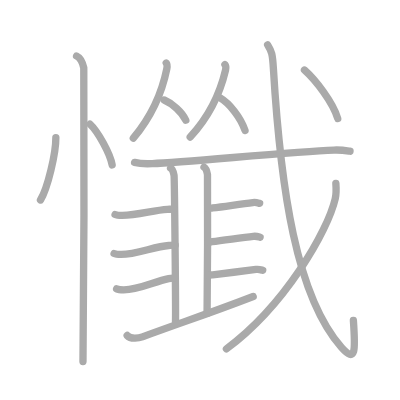
t = 0.00 s
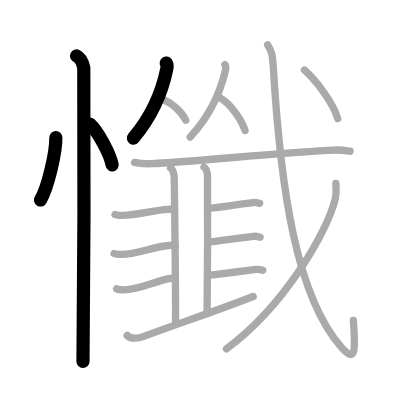
t = 4.00 s
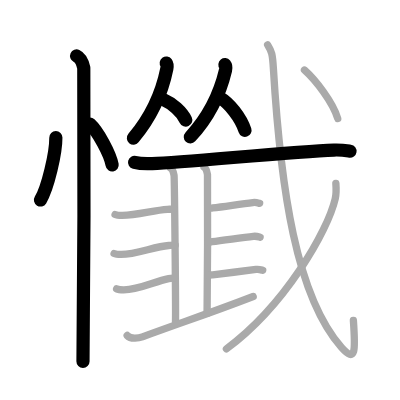
t = 8.00 s
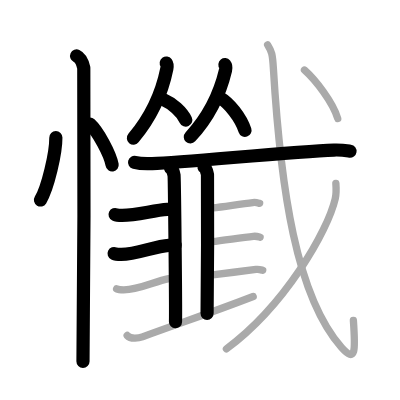
t = 12.00 s
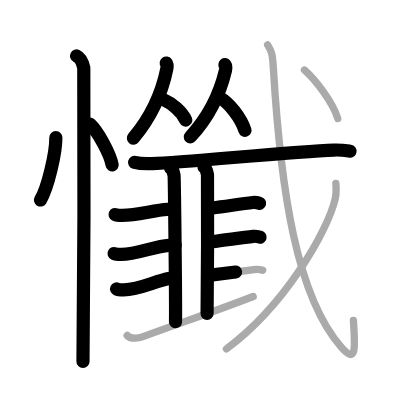
t = 15.50 s
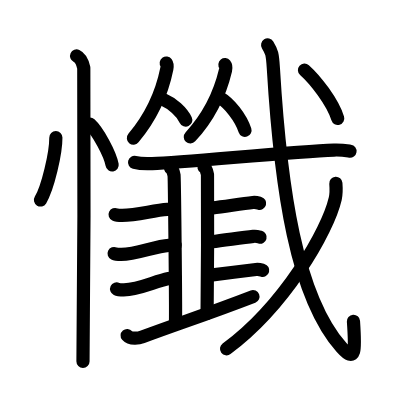
t = 20.00 s

The animated SVG that drew these frames (rendered in a browser with its animation timeline set to each time). Animation: 20 SMIL elements (animate=20); one cycle of 20.00 s.

<?xml version="1.0" standalone="no"?>
<!DOCTYPE svg PUBLIC "-//W3C//DTD SVG 1.1//EN"   "http://www.w3.org/Graphics/SVG/1.1/DTD/svg11.dtd">
<svg width="400px" height="400px"  version="1.1" xmlns="http://www.w3.org/2000/svg">
  <defs>
    <marker id="Triangle" viewBox="0 0 10 10" refX="0" refY="5" markerUnits="strokeWidth" markerWidth="3" style="stroke-opacity:0%;fill:#aaaaaa;" markerHeight="2" orient="auto">
      <path d="M 0 0 L 10 5 L 0 10 z" />
    </marker>
    
    <marker id="Arrow" viewBox="0 0 10 10" refX="5" refY="5" markerUnits="strokeWidth" markerWidth="1.8" style="stroke-opacity:0%;fill:#770000;" markerHeight="2" orient="auto">
      <path d="M 0 4 L 6 4 L 4 1 L 10 5 L 4 9 L 6 6 L 0 6 z" />
        <circle cx="5" cy="5" r="5" />
      </marker>
    
    <marker id="TriangleRed" viewBox="0 0 10 10" refX="0" refY="5" markerUnits="strokeWidth" markerWidth="3" style="stroke-opacity:0%;fill:#CC0000;" markerHeight="2" orient="auto">
      <path d="M 0 0 L 10 5 L 0 10 z" />
    </marker>
    
    <marker id="ArrowRed" viewBox="0 0 10 10" refX="5" refY="5" markerUnits="strokeWidth" markerWidth="1.8" style="stroke-opacity:0%;fill:#CC0000;" markerHeight="2" orient="auto">
      <path d="M 0 4 L 6 4 L 4 1 L 10 5 L 4 9 L 6 6 L 0 6 z" />
        <circle cx="5" cy="5" r="5" />
      </marker>
    
  </defs>
  
  <path style="fill:#ffffff; fill-opacity:100%; fill-rule:evenodd; stroke-width:0;" d="M 0 0 L 400px 0 L 400px 400px L 0 400px L 0 0" />

  <g transform="scale(3.6697247706422 3.6697247706422)">
<path style="fill:none; fill-opacity:0%; fill-rule:evenodd; stroke:#aaaaaa; stroke-opacity:100%; stroke-width: 1.5pt; stroke-linejoin:round; stroke-linecap:round;" d="M15.22 37.5c0.03 4.19-2.21 13.74-4.19 17"></path>
<path style="fill:none; fill-opacity:0%; fill-rule:evenodd; stroke:#aaaaaa; stroke-opacity:100%; stroke-width: 1.5pt; stroke-linejoin:round; stroke-linecap:round;" d="M24.52 33.83c2.13 1.96 5.51 8.08 6.04 11.13"></path>
<path style="fill:none; fill-opacity:0%; fill-rule:evenodd; stroke:#aaaaaa; stroke-opacity:100%; stroke-width: 1.5pt; stroke-linejoin:round; stroke-linecap:round;" d="M20.87 15.25c1.09 0.5 1.74 2.25 1.96 3.25c0.22 1 0 73.75-0.22 80"></path>
<path style="fill:none; fill-opacity:0%; fill-rule:evenodd; stroke:#aaaaaa; stroke-opacity:100%; stroke-width: 1.5pt; stroke-linejoin:round; stroke-linecap:round;" d="M45.3 17.18c0.23 0.31 0.28 0.94 0.16 1.56c-1.21 6.01-3.96 12.76-9.13 18.92"></path>
<path style="fill:none; fill-opacity:0%; fill-rule:evenodd; stroke:#aaaaaa; stroke-opacity:100%; stroke-width: 1.5pt; stroke-linejoin:round; stroke-linecap:round;" d="M44.74 27.25c2.13 0.89 4.85 3.26 5.89 5.5"></path>
<path style="fill:none; fill-opacity:0%; fill-rule:evenodd; stroke:#aaaaaa; stroke-opacity:100%; stroke-width: 1.5pt; stroke-linejoin:round; stroke-linecap:round;" d="M61.29 17.61c0.24 0.3 0.31 0.91 0.17 1.5c-1.45 6.13-4.2 12.38-9.63 18.23"></path>
<path style="fill:none; fill-opacity:0%; fill-rule:evenodd; stroke:#aaaaaa; stroke-opacity:100%; stroke-width: 1.5pt; stroke-linejoin:round; stroke-linecap:round;" d="M59.99 26.68c2.45 1.43 5.58 5.25 6.78 8.87"></path>
<path style="fill:none; fill-opacity:0%; fill-rule:evenodd; stroke:#aaaaaa; stroke-opacity:100%; stroke-width: 1.5pt; stroke-linejoin:round; stroke-linecap:round;" d="M36.67 44.26c1.25 0.32 3.55 0.38 4.81 0.32c9.79-0.44 38.21-3.25 49.51-3.69c2.09-0.08 3.34 0.15 4.39 0.31"></path>
<path style="fill:none; fill-opacity:0%; fill-rule:evenodd; stroke:#aaaaaa; stroke-opacity:100%; stroke-width: 1.5pt; stroke-linejoin:round; stroke-linecap:round;" d="M46.48 45.79c0.53 0.31 0.84 1.39 0.95 2.01c0.1 0.62 0.5 36.04 0.39 39.9"></path>
<path style="fill:none; fill-opacity:0%; fill-rule:evenodd; stroke:#aaaaaa; stroke-opacity:100%; stroke-width: 1.5pt; stroke-linejoin:round; stroke-linecap:round;" d="M55.59 45.55c0.53 0.31 0.84 1.39 0.95 2.01c0.11 0.62 0 33.98-0.11 37.84"></path>
<path style="fill:none; fill-opacity:0%; fill-rule:evenodd; stroke:#aaaaaa; stroke-opacity:100%; stroke-width: 1.5pt; stroke-linejoin:round; stroke-linecap:round;" d="M31.36 58.46c0.51 0.24 1.44 0.24 1.95 0.24c4.15-0.01 8.52-1.41 12.3-1.63c0.85-0.05 1.24-0.09 1.78-0.09"></path>
<path style="fill:none; fill-opacity:0%; fill-rule:evenodd; stroke:#aaaaaa; stroke-opacity:100%; stroke-width: 1.5pt; stroke-linejoin:round; stroke-linecap:round;" d="M31.09 69.09c0.51 0.24 1.44 0.24 1.95 0.24c4.15-0.01 9.16-2.21 12.93-2.44c0.85-0.05 1.24-0.08 1.78-0.08"></path>
<path style="fill:none; fill-opacity:0%; fill-rule:evenodd; stroke:#aaaaaa; stroke-opacity:100%; stroke-width: 1.5pt; stroke-linejoin:round; stroke-linecap:round;" d="M31.78 78.73c0.51 0.24 1.44 0.24 1.95 0.24c4.15-0.01 8.2-2.21 12.24-3.06c0.83-0.17 1.24-0.09 1.78-0.09"></path>
<path style="fill:none; fill-opacity:0%; fill-rule:evenodd; stroke:#aaaaaa; stroke-opacity:100%; stroke-width: 1.5pt; stroke-linejoin:round; stroke-linecap:round;" d="M56.76 56.73c0.7 0 0.65-0.01 1.18-0.07c3.35-0.41 7.78-1.09 10.97-1.47c0.87-0.1 1.4 0.11 1.84 0.23"></path>
<path style="fill:none; fill-opacity:0%; fill-rule:evenodd; stroke:#aaaaaa; stroke-opacity:100%; stroke-width: 1.5pt; stroke-linejoin:round; stroke-linecap:round;" d="M56.62 65.94c0.7 0 0.65-0.01 1.17-0.07c3.35-0.41 8.06-1.09 11.25-1.47c0.87-0.1 1.4 0.11 1.84 0.23"></path>
<path style="fill:none; fill-opacity:0%; fill-rule:evenodd; stroke:#aaaaaa; stroke-opacity:100%; stroke-width: 1.5pt; stroke-linejoin:round; stroke-linecap:round;" d="M56.76 74.97c0.7 0 0.65-0.01 1.18-0.07c3.35-0.41 8.61-1.09 11.81-1.47c0.87-0.1 1.4 0.11 1.84 0.23"></path>
<path style="fill:none; fill-opacity:0%; fill-rule:evenodd; stroke:#aaaaaa; stroke-opacity:100%; stroke-width: 1.5pt; stroke-linejoin:round; stroke-linecap:round;" d="M34.65 91.42c0.99 1.15 3.37 0.66 4.15 0.37c10.96-4.04 17.96-6.29 30.19-11"></path>
<path style="fill:none; fill-opacity:0%; fill-rule:evenodd; stroke:#aaaaaa; stroke-opacity:100%; stroke-width: 1.5pt; stroke-linejoin:round; stroke-linecap:round;" d="M72.93 12.25c1.13 1.84 1.32 2.35 1.56 6.29c1.98 33.04 6.26 62.21 18.56 76.13c3.94 4.46 3.82 0.79 3.25-7.34"></path>
<path style="fill:none; fill-opacity:0%; fill-rule:evenodd; stroke:#aaaaaa; stroke-opacity:100%; stroke-width: 1.5pt; stroke-linejoin:round; stroke-linecap:round;" d="M91.52 49.97c0.08 1.04 0.18 2.68-0.17 4.18c-2.03 8.8-13.69 29.1-29.65 40.92"></path>
<path style="fill:none; fill-opacity:0%; fill-rule:evenodd; stroke:#aaaaaa; stroke-opacity:100%; stroke-width: 1.5pt; stroke-linejoin:round; stroke-linecap:round;" d="M82.97 19.09c2.96 2.64 7.68 8.67 9.06 13.19"></path>

<path style="fill:none; fill-opacity:0%; fill-rule:evenodd; stroke:#000000; stroke-opacity:100%; stroke-width: 2.7pt; stroke-linejoin:round; stroke-linecap:round;" d="M15.22 37.5c0.03 4.19-2.21 13.74-4.19 17" pathLength="100" stroke-dashoffset="100" stroke-dasharray="100 105"><animate id="dashAnim1" attributeName="stroke-dashoffset" from="100" to="0" dur="1s" calcMode="linear" fill="freeze"/></path>
<path style="fill:none; fill-opacity:0%; fill-rule:evenodd; stroke:#000000; stroke-opacity:100%; stroke-width: 2.7pt; stroke-linejoin:round; stroke-linecap:round;" d="M24.52 33.83c2.13 1.96 5.51 8.08 6.04 11.13" pathLength="100" stroke-dashoffset="100" stroke-dasharray="100 105"><animate id="dashAnim2" attributeName="stroke-dashoffset" from="100" to="0" dur="1s" calcMode="linear" begin="dashAnim1.end" fill="freeze"/></path>
<path style="fill:none; fill-opacity:0%; fill-rule:evenodd; stroke:#000000; stroke-opacity:100%; stroke-width: 2.7pt; stroke-linejoin:round; stroke-linecap:round;" d="M20.87 15.25c1.09 0.5 1.74 2.25 1.96 3.25c0.22 1 0 73.75-0.22 80" pathLength="100" stroke-dashoffset="100" stroke-dasharray="100 105"><animate id="dashAnim3" attributeName="stroke-dashoffset" from="100" to="0" dur="1s" calcMode="linear" begin="dashAnim2.end" fill="freeze"/></path>
<path style="fill:none; fill-opacity:0%; fill-rule:evenodd; stroke:#000000; stroke-opacity:100%; stroke-width: 2.7pt; stroke-linejoin:round; stroke-linecap:round;" d="M45.3 17.18c0.23 0.31 0.28 0.94 0.16 1.56c-1.21 6.01-3.96 12.76-9.13 18.92" pathLength="100" stroke-dashoffset="100" stroke-dasharray="100 105"><animate id="dashAnim4" attributeName="stroke-dashoffset" from="100" to="0" dur="1s" calcMode="linear" begin="dashAnim3.end" fill="freeze"/></path>
<path style="fill:none; fill-opacity:0%; fill-rule:evenodd; stroke:#000000; stroke-opacity:100%; stroke-width: 2.7pt; stroke-linejoin:round; stroke-linecap:round;" d="M44.74 27.25c2.13 0.89 4.85 3.26 5.89 5.5" pathLength="100" stroke-dashoffset="100" stroke-dasharray="100 105"><animate id="dashAnim5" attributeName="stroke-dashoffset" from="100" to="0" dur="1s" calcMode="linear" begin="dashAnim4.end" fill="freeze"/></path>
<path style="fill:none; fill-opacity:0%; fill-rule:evenodd; stroke:#000000; stroke-opacity:100%; stroke-width: 2.7pt; stroke-linejoin:round; stroke-linecap:round;" d="M61.29 17.61c0.24 0.3 0.31 0.91 0.17 1.5c-1.45 6.13-4.2 12.38-9.63 18.23" pathLength="100" stroke-dashoffset="100" stroke-dasharray="100 105"><animate id="dashAnim6" attributeName="stroke-dashoffset" from="100" to="0" dur="1s" calcMode="linear" begin="dashAnim5.end" fill="freeze"/></path>
<path style="fill:none; fill-opacity:0%; fill-rule:evenodd; stroke:#000000; stroke-opacity:100%; stroke-width: 2.7pt; stroke-linejoin:round; stroke-linecap:round;" d="M59.99 26.68c2.45 1.43 5.58 5.25 6.78 8.87" pathLength="100" stroke-dashoffset="100" stroke-dasharray="100 105"><animate id="dashAnim7" attributeName="stroke-dashoffset" from="100" to="0" dur="1s" calcMode="linear" begin="dashAnim6.end" fill="freeze"/></path>
<path style="fill:none; fill-opacity:0%; fill-rule:evenodd; stroke:#000000; stroke-opacity:100%; stroke-width: 2.7pt; stroke-linejoin:round; stroke-linecap:round;" d="M36.67 44.26c1.25 0.32 3.55 0.38 4.81 0.32c9.79-0.44 38.21-3.25 49.51-3.69c2.09-0.08 3.34 0.15 4.39 0.31" pathLength="100" stroke-dashoffset="100" stroke-dasharray="100 105"><animate id="dashAnim8" attributeName="stroke-dashoffset" from="100" to="0" dur="1s" calcMode="linear" begin="dashAnim7.end" fill="freeze"/></path>
<path style="fill:none; fill-opacity:0%; fill-rule:evenodd; stroke:#000000; stroke-opacity:100%; stroke-width: 2.7pt; stroke-linejoin:round; stroke-linecap:round;" d="M46.48 45.79c0.53 0.31 0.84 1.39 0.95 2.01c0.1 0.62 0.5 36.04 0.39 39.9" pathLength="100" stroke-dashoffset="100" stroke-dasharray="100 105"><animate id="dashAnim9" attributeName="stroke-dashoffset" from="100" to="0" dur="1s" calcMode="linear" begin="dashAnim8.end" fill="freeze"/></path>
<path style="fill:none; fill-opacity:0%; fill-rule:evenodd; stroke:#000000; stroke-opacity:100%; stroke-width: 2.7pt; stroke-linejoin:round; stroke-linecap:round;" d="M55.59 45.55c0.53 0.31 0.84 1.39 0.95 2.01c0.11 0.62 0 33.98-0.11 37.84" pathLength="100" stroke-dashoffset="100" stroke-dasharray="100 105"><animate id="dashAnim10" attributeName="stroke-dashoffset" from="100" to="0" dur="1s" calcMode="linear" begin="dashAnim9.end" fill="freeze"/></path>
<path style="fill:none; fill-opacity:0%; fill-rule:evenodd; stroke:#000000; stroke-opacity:100%; stroke-width: 2.7pt; stroke-linejoin:round; stroke-linecap:round;" d="M31.36 58.46c0.51 0.24 1.44 0.24 1.95 0.24c4.15-0.01 8.52-1.41 12.3-1.63c0.85-0.05 1.24-0.09 1.78-0.09" pathLength="100" stroke-dashoffset="100" stroke-dasharray="100 105"><animate id="dashAnim11" attributeName="stroke-dashoffset" from="100" to="0" dur="1s" calcMode="linear" begin="dashAnim10.end" fill="freeze"/></path>
<path style="fill:none; fill-opacity:0%; fill-rule:evenodd; stroke:#000000; stroke-opacity:100%; stroke-width: 2.7pt; stroke-linejoin:round; stroke-linecap:round;" d="M31.09 69.09c0.51 0.24 1.44 0.24 1.95 0.24c4.15-0.01 9.16-2.21 12.93-2.44c0.85-0.05 1.24-0.08 1.78-0.08" pathLength="100" stroke-dashoffset="100" stroke-dasharray="100 105"><animate id="dashAnim12" attributeName="stroke-dashoffset" from="100" to="0" dur="1s" calcMode="linear" begin="dashAnim11.end" fill="freeze"/></path>
<path style="fill:none; fill-opacity:0%; fill-rule:evenodd; stroke:#000000; stroke-opacity:100%; stroke-width: 2.7pt; stroke-linejoin:round; stroke-linecap:round;" d="M31.78 78.73c0.51 0.24 1.44 0.24 1.95 0.24c4.15-0.01 8.2-2.21 12.24-3.06c0.83-0.17 1.24-0.09 1.78-0.09" pathLength="100" stroke-dashoffset="100" stroke-dasharray="100 105"><animate id="dashAnim13" attributeName="stroke-dashoffset" from="100" to="0" dur="1s" calcMode="linear" begin="dashAnim12.end" fill="freeze"/></path>
<path style="fill:none; fill-opacity:0%; fill-rule:evenodd; stroke:#000000; stroke-opacity:100%; stroke-width: 2.7pt; stroke-linejoin:round; stroke-linecap:round;" d="M56.76 56.73c0.7 0 0.65-0.01 1.18-0.07c3.35-0.41 7.78-1.09 10.97-1.47c0.87-0.1 1.4 0.11 1.84 0.23" pathLength="100" stroke-dashoffset="100" stroke-dasharray="100 105"><animate id="dashAnim14" attributeName="stroke-dashoffset" from="100" to="0" dur="1s" calcMode="linear" begin="dashAnim13.end" fill="freeze"/></path>
<path style="fill:none; fill-opacity:0%; fill-rule:evenodd; stroke:#000000; stroke-opacity:100%; stroke-width: 2.7pt; stroke-linejoin:round; stroke-linecap:round;" d="M56.62 65.94c0.7 0 0.65-0.01 1.17-0.07c3.35-0.41 8.06-1.09 11.25-1.47c0.87-0.1 1.4 0.11 1.84 0.23" pathLength="100" stroke-dashoffset="100" stroke-dasharray="100 105"><animate id="dashAnim15" attributeName="stroke-dashoffset" from="100" to="0" dur="1s" calcMode="linear" begin="dashAnim14.end" fill="freeze"/></path>
<path style="fill:none; fill-opacity:0%; fill-rule:evenodd; stroke:#000000; stroke-opacity:100%; stroke-width: 2.7pt; stroke-linejoin:round; stroke-linecap:round;" d="M56.76 74.97c0.7 0 0.65-0.01 1.18-0.07c3.35-0.41 8.61-1.09 11.81-1.47c0.87-0.1 1.4 0.11 1.84 0.23" pathLength="100" stroke-dashoffset="100" stroke-dasharray="100 105"><animate id="dashAnim16" attributeName="stroke-dashoffset" from="100" to="0" dur="1s" calcMode="linear" begin="dashAnim15.end" fill="freeze"/></path>
<path style="fill:none; fill-opacity:0%; fill-rule:evenodd; stroke:#000000; stroke-opacity:100%; stroke-width: 2.7pt; stroke-linejoin:round; stroke-linecap:round;" d="M34.65 91.42c0.99 1.15 3.37 0.66 4.15 0.37c10.96-4.04 17.96-6.29 30.19-11" pathLength="100" stroke-dashoffset="100" stroke-dasharray="100 105"><animate id="dashAnim17" attributeName="stroke-dashoffset" from="100" to="0" dur="1s" calcMode="linear" begin="dashAnim16.end" fill="freeze"/></path>
<path style="fill:none; fill-opacity:0%; fill-rule:evenodd; stroke:#000000; stroke-opacity:100%; stroke-width: 2.7pt; stroke-linejoin:round; stroke-linecap:round;" d="M72.93 12.25c1.13 1.84 1.32 2.35 1.56 6.29c1.98 33.04 6.26 62.21 18.56 76.13c3.94 4.46 3.82 0.79 3.25-7.34" pathLength="100" stroke-dashoffset="100" stroke-dasharray="100 105"><animate id="dashAnim18" attributeName="stroke-dashoffset" from="100" to="0" dur="1s" calcMode="linear" begin="dashAnim17.end" fill="freeze"/></path>
<path style="fill:none; fill-opacity:0%; fill-rule:evenodd; stroke:#000000; stroke-opacity:100%; stroke-width: 2.7pt; stroke-linejoin:round; stroke-linecap:round;" d="M91.52 49.97c0.08 1.04 0.18 2.68-0.17 4.18c-2.03 8.8-13.69 29.1-29.65 40.92" pathLength="100" stroke-dashoffset="100" stroke-dasharray="100 105"><animate id="dashAnim19" attributeName="stroke-dashoffset" from="100" to="0" dur="1s" calcMode="linear" begin="dashAnim18.end" fill="freeze"/></path>
<path style="fill:none; fill-opacity:0%; fill-rule:evenodd; stroke:#000000; stroke-opacity:100%; stroke-width: 2.7pt; stroke-linejoin:round; stroke-linecap:round;" d="M82.97 19.09c2.96 2.64 7.68 8.67 9.06 13.19" pathLength="100" stroke-dashoffset="100" stroke-dasharray="100 105"><animate id="dashAnim20" attributeName="stroke-dashoffset" from="100" to="0" dur="1s" calcMode="linear" begin="dashAnim19.end" fill="freeze"/></path>

</g>

</svg>  
          
